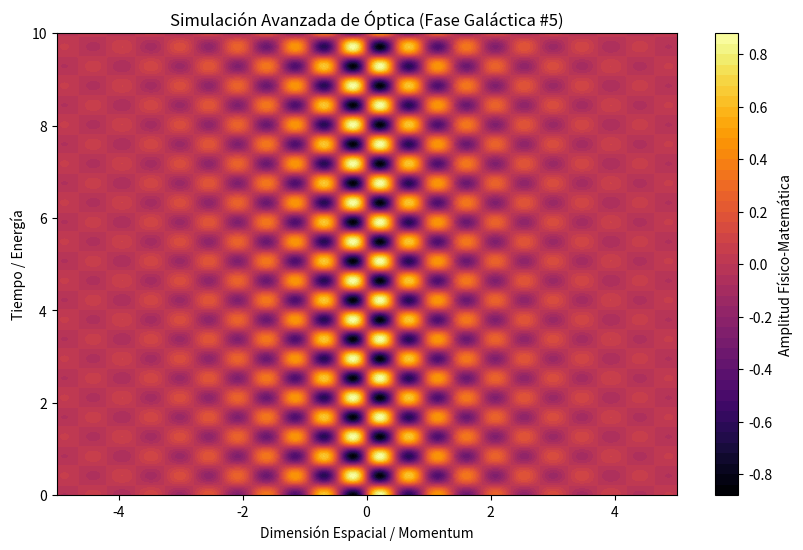

The matplotlib source for this figure:
%matplotlib inline
# Simulación Galáctica: Óptica - Variante 5
import numpy as np
import matplotlib.pyplot as plt

# Parámetros Físicos Aleatorios
param_1 = 6.753
param_2 = 7.443
param_3 = 0.639

t = np.linspace(0, 10, 500)
x = np.linspace(-5, 5, 500)
X, T = np.meshgrid(x, t)

# Ecuación Base (Avanzada)
Z = np.sin(X * param_1) * np.cos(T * param_2) * np.exp(-np.abs(X) * param_3)

plt.figure(figsize=(10, 6))
plt.contourf(X, T, Z, 50, cmap='inferno')
plt.colorbar(label='Amplitud Físico-Matemática')
plt.title(r'Simulación Avanzada de Óptica (Fase Galáctica #5)')
plt.xlabel('Dimensión Espacial / Momentum')
plt.ylabel('Tiempo / Energía')
plt.show()
